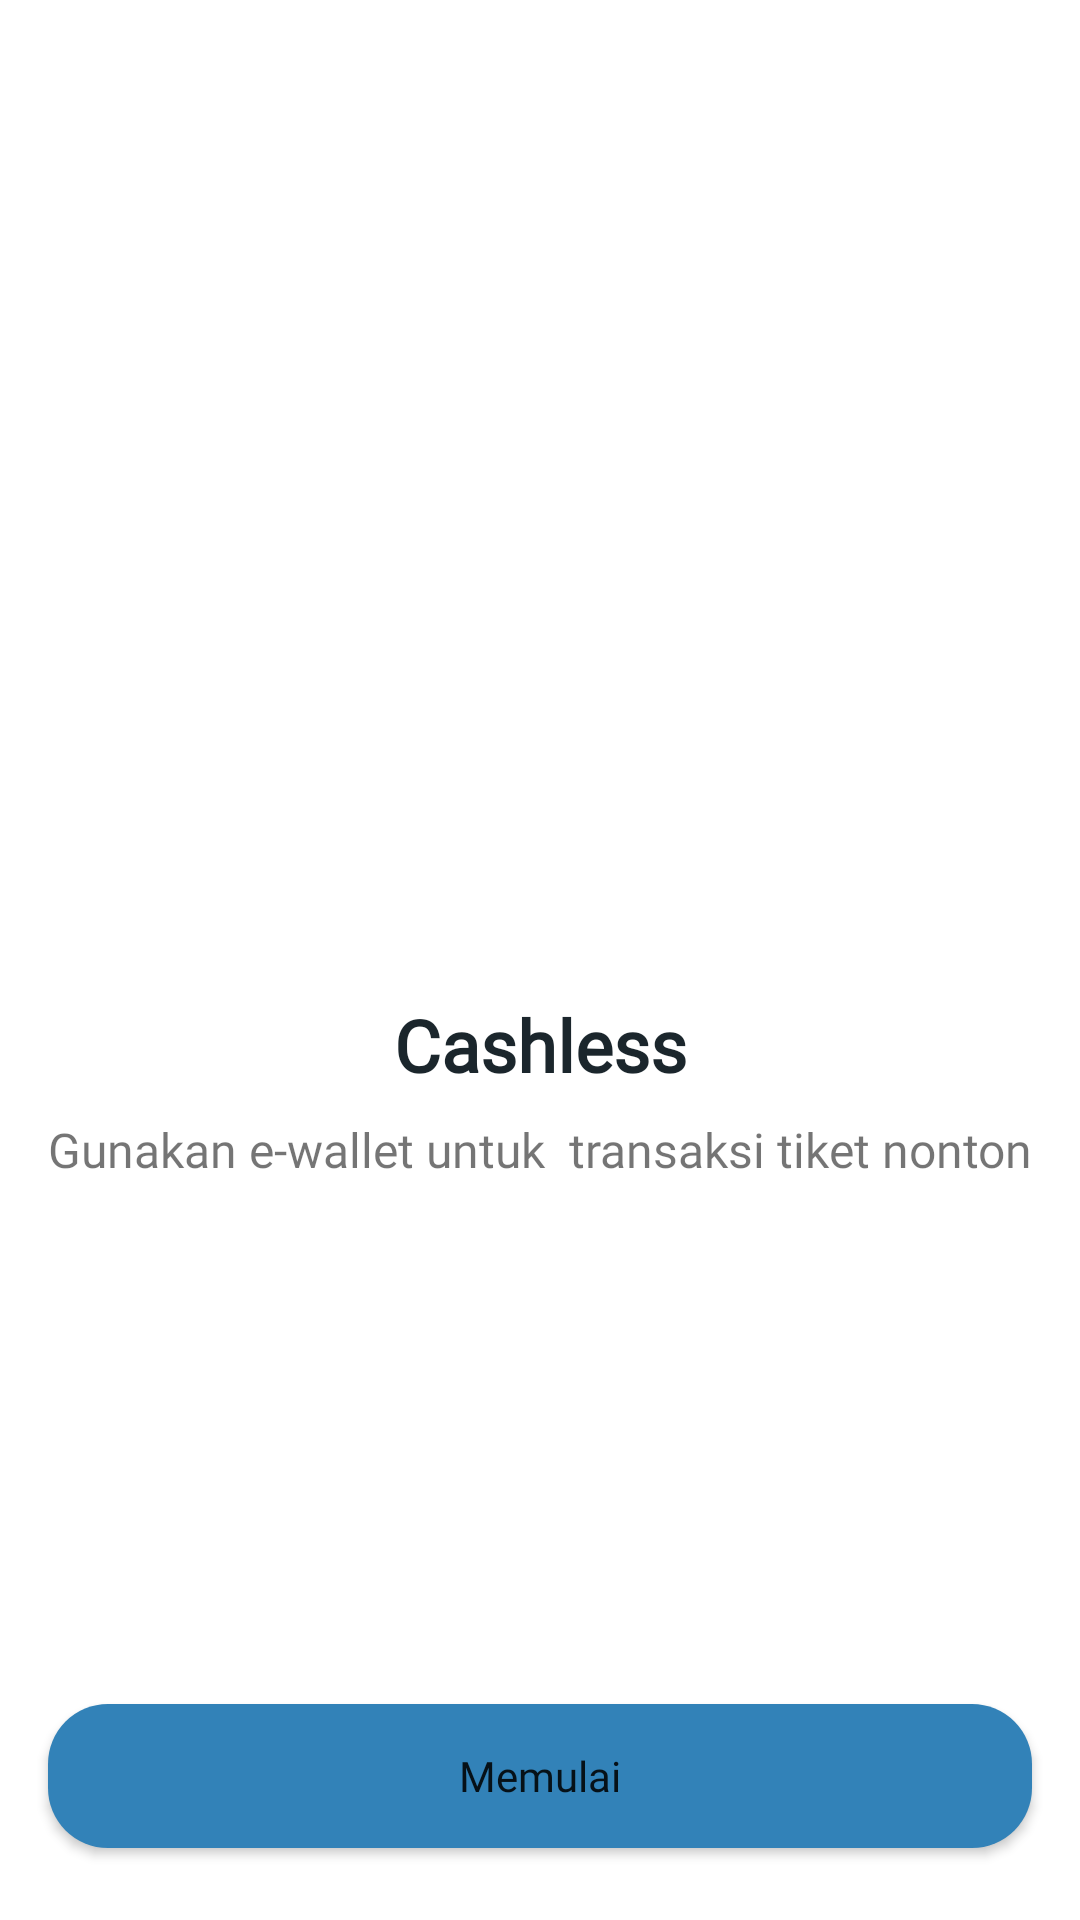

This screen was rendered from an Android layout file. Write that file and the resources it references.
<!-- AndroidManifest.xml: application theme Theme.ProjectOne -->
<!-- res/layout/activity_onboarding_tree.xml -->
<?xml version="1.0" encoding="utf-8"?>
<androidx.constraintlayout.widget.ConstraintLayout xmlns:android="http://schemas.android.com/apk/res/android"
    xmlns:app="http://schemas.android.com/apk/res-auto"
    xmlns:tools="http://schemas.android.com/tools"
    android:layout_width="match_parent"
    android:layout_height="match_parent"
    tools:context=".onboarding.OnBoardingOneActivity">

    <Button
        android:id="@+id/btn_home"
        android:layout_width="0dp"
        android:layout_height="wrap_content"
        android:layout_marginStart="16dp"
        android:layout_marginEnd="16dp"
        android:layout_marginBottom="24dp"
        android:background="@drawable/shape_rectangle_blue"
        android:fontFamily="@font/poppins_semibold"
        android:text="@string/memulai"
        android:textAllCaps="false"
        android:textStyle="normal"
        app:layout_constraintBottom_toBottomOf="parent"
        app:layout_constraintEnd_toEndOf="parent"
        app:layout_constraintHorizontal_bias="0.0"
        app:layout_constraintStart_toStartOf="parent" />

    <ImageView
        android:id="@+id/imageView2"
        android:layout_width="200dp"
        android:layout_height="200dp"
        android:layout_marginTop="100dp"
        android:layout_marginBottom="24dp"
        app:layout_constraintBottom_toTopOf="@+id/textView"
        app:layout_constraintEnd_toEndOf="parent"
        app:layout_constraintStart_toStartOf="parent"
        app:layout_constraintTop_toTopOf="parent"
        app:srcCompat="@drawable/ic_cashless"
        android:contentDescription="TODO" />

    <TextView
        android:id="@+id/textView"
        android:layout_width="wrap_content"
        android:layout_height="wrap_content"
        android:layout_marginTop="32dp"
        android:fontFamily="@font/poppins_semibold"
        android:text="@string/cashless"
        android:textColor="@color/colorBlack"
        android:textSize="24sp"
        android:textStyle="bold"
        app:layout_constraintEnd_toEndOf="parent"
        app:layout_constraintStart_toStartOf="parent"
        app:layout_constraintTop_toBottomOf="@+id/imageView2" />

    <TextView
        android:id="@+id/textView2"
        android:layout_width="wrap_content"
        android:layout_height="wrap_content"
        android:layout_marginStart="16dp"
        android:layout_marginTop="8dp"
        android:layout_marginEnd="16dp"
        android:fontFamily="@font/poppins_light"
        android:gravity="center"
        android:text="@string/cashless_sub"
        android:textSize="16sp"
        app:layout_constraintEnd_toEndOf="parent"
        app:layout_constraintStart_toStartOf="parent"
        app:layout_constraintTop_toBottomOf="@+id/textView" />

</androidx.constraintlayout.widget.ConstraintLayout>
<!-- resources referenced by this layout -->
<resources>
  <color name="colorBlack">#1B262C</color>
  <!-- drawable shape_rectangle_blue (drawable) -->
  <?xml version="1.0" encoding="utf-8"?>
  <shape xmlns:android="http://schemas.android.com/apk/res/android"
      android:shape="rectangle">
  
      <solid android:color="@color/colorBlue_500"/>
      <corners android:radius="20dp"/>
  </shape>
  <string name="cashless">Cashless</string>
  <string name="cashless_sub">Gunakan e-wallet untuk <br /> transaksi tiket nonton</string>
  <string name="memulai">Memulai</string>
  <style name="Theme.ProjectOne" parent="Theme.MaterialComponents.DayNight.NoActionBar">
          
          <item name="colorPrimary">@color/colorBlue_500</item>
          <item name="colorPrimaryDark">@color/colorBlue_700</item>
          <item name="colorAccent">@color/colorBlue_500</item>
          <item name="colorSecondary">@color/colorBlack</item>
      </style>
  <color name="colorBlue_500">#3282B8</color>
  <color name="colorBlue_700">#0F4C75</color>
</resources>
